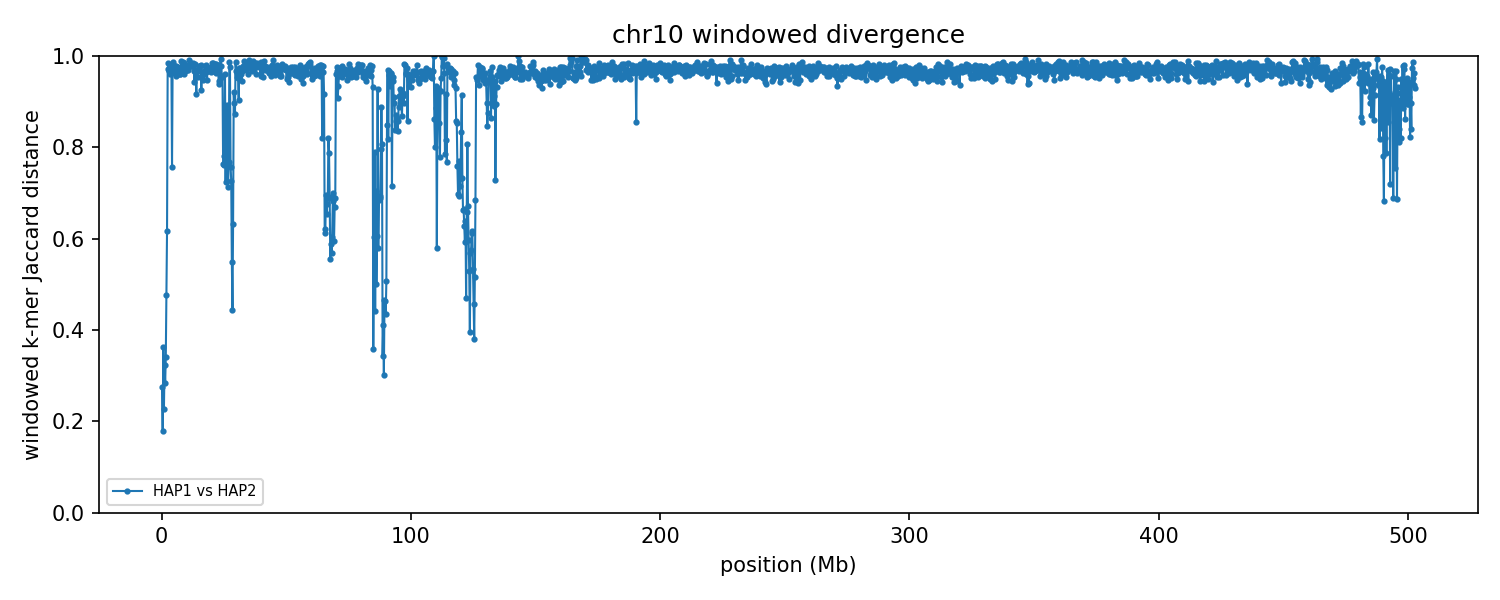

Values plotted in this chart, from the file beside it:
group	win_start	win_end	unit_a	unit_b	hap_a	hap_b	chrom_a	chrom_b	kmers_a	kmers_b	shared	union	jaccard_distance
chr10	1	250000	HAP1_chr10	HAP2_chr10	HAP1	HAP2	10	10	109785	98543	87549	120779	0.2751
chr10	250001	500000	HAP1_chr10	HAP2_chr10	HAP1	HAP2	10	10	140720	144293	128492	156521	0.1791
chr10	500001	750000	HAP1_chr10	HAP2_chr10	HAP1	HAP2	10	10	130334	122521	98425	154430	0.3627
chr10	750001	1000000	HAP1_chr10	HAP2_chr10	HAP1	HAP2	10	10	188766	188889	164602	213053	0.2274
chr10	1000001	1250000	HAP1_chr10	HAP2_chr10	HAP1	HAP2	10	10	216759	214379	174117	257021	0.3226
chr10	1250001	1500000	HAP1_chr10	HAP2_chr10	HAP1	HAP2	10	10	233538	232156	194405	271289	0.2834
chr10	1500001	1750000	HAP1_chr10	HAP2_chr10	HAP1	HAP2	10	10	211629	208271	166737	253163	0.3414
chr10	1750001	2000000	HAP1_chr10	HAP2_chr10	HAP1	HAP2	10	10	222297	224427	153481	293243	0.4766
chr10	2000001	2250000	HAP1_chr10	HAP2_chr10	HAP1	HAP2	10	10	207590	200905	112996	295499	0.6176
chr10	2250001	2500000	HAP1_chr10	HAP2_chr10	HAP1	HAP2	10	10	210504	234283	12424	432363	0.9713
chr10	2500001	2750000	HAP1_chr10	HAP2_chr10	HAP1	HAP2	10	10	204235	215955	6271	413919	0.9849
chr10	2750001	3000000	HAP1_chr10	HAP2_chr10	HAP1	HAP2	10	10	209942	229105	14334	424713	0.9663
chr10	3000001	3250000	HAP1_chr10	HAP2_chr10	HAP1	HAP2	10	10	193206	203300	9056	387450	0.9766
chr10	3250001	3500000	HAP1_chr10	HAP2_chr10	HAP1	HAP2	10	10	207504	215412	16089	406827	0.9605
chr10	3500001	3750000	HAP1_chr10	HAP2_chr10	HAP1	HAP2	10	10	192904	206881	11559	388226	0.9702
chr10	3750001	4000000	HAP1_chr10	HAP2_chr10	HAP1	HAP2	10	10	218376	231437	10576	439237	0.9759
chr10	4000001	4250000	HAP1_chr10	HAP2_chr10	HAP1	HAP2	10	10	218822	209558	83624	344756	0.7574
chr10	4250001	4500000	HAP1_chr10	HAP2_chr10	HAP1	HAP2	10	10	204891	222440	5136	422195	0.9878
chr10	4500001	4750000	HAP1_chr10	HAP2_chr10	HAP1	HAP2	10	10	213361	213427	7615	419173	0.9818
chr10	4750001	5000000	HAP1_chr10	HAP2_chr10	HAP1	HAP2	10	10	199273	183719	13969	369023	0.9621
chr10	5000001	5250000	HAP1_chr10	HAP2_chr10	HAP1	HAP2	10	10	198423	211876	10782	399517	0.973
chr10	5250001	5500000	HAP1_chr10	HAP2_chr10	HAP1	HAP2	10	10	216257	212507	13804	414960	0.9667
chr10	5500001	5750000	HAP1_chr10	HAP2_chr10	HAP1	HAP2	10	10	205969	213428	9269	410128	0.9774
chr10	5750001	6000000	HAP1_chr10	HAP2_chr10	HAP1	HAP2	10	10	214707	218656	17777	415586	0.9572
chr10	6000001	6250000	HAP1_chr10	HAP2_chr10	HAP1	HAP2	10	10	228169	198364	9777	416756	0.9765
chr10	6250001	6500000	HAP1_chr10	HAP2_chr10	HAP1	HAP2	10	10	215195	208225	15892	407528	0.961
chr10	6500001	6750000	HAP1_chr10	HAP2_chr10	HAP1	HAP2	10	10	203777	227030	10404	420403	0.9753
chr10	6750001	7000000	HAP1_chr10	HAP2_chr10	HAP1	HAP2	10	10	197521	186149	12764	370906	0.9656
chr10	7000001	7250000	HAP1_chr10	HAP2_chr10	HAP1	HAP2	10	10	210558	214879	16376	409061	0.96
chr10	7250001	7500000	HAP1_chr10	HAP2_chr10	HAP1	HAP2	10	10	203357	208042	15993	395406	0.9596
chr10	7500001	7750000	HAP1_chr10	HAP2_chr10	HAP1	HAP2	10	10	204766	126932	9410	322288	0.9708
chr10	7750001	8000000	HAP1_chr10	HAP2_chr10	HAP1	HAP2	10	10	214267	174573	4263	384577	0.9889
chr10	8000001	8250000	HAP1_chr10	HAP2_chr10	HAP1	HAP2	10	10	195414	209170	10109	394475	0.9744
chr10	8250001	8500000	HAP1_chr10	HAP2_chr10	HAP1	HAP2	10	10	230086	209166	11994	427258	0.9719
chr10	8500001	8750000	HAP1_chr10	HAP2_chr10	HAP1	HAP2	10	10	210763	196768	5432	402099	0.9865
chr10	8750001	9000000	HAP1_chr10	HAP2_chr10	HAP1	HAP2	10	10	185645	221882	6507	401020	0.9838
chr10	9000001	9250000	HAP1_chr10	HAP2_chr10	HAP1	HAP2	10	10	214881	215572	15977	414476	0.9615
chr10	9250001	9500000	HAP1_chr10	HAP2_chr10	HAP1	HAP2	10	10	211010	212823	13065	410768	0.9682
chr10	9500001	9750000	HAP1_chr10	HAP2_chr10	HAP1	HAP2	10	10	208919	217587	11459	415047	0.9724
chr10	9750001	10000000	HAP1_chr10	HAP2_chr10	HAP1	HAP2	10	10	220132	229241	8775	440598	0.9801
chr10	10000001	10250000	HAP1_chr10	HAP2_chr10	HAP1	HAP2	10	10	216734	210993	13025	414702	0.9686
chr10	10250001	10500000	HAP1_chr10	HAP2_chr10	HAP1	HAP2	10	10	218581	221030	13083	426528	0.9693
chr10	10500001	10750000	HAP1_chr10	HAP2_chr10	HAP1	HAP2	10	10	222687	196595	10693	408589	0.9738
chr10	10750001	11000000	HAP1_chr10	HAP2_chr10	HAP1	HAP2	10	10	190731	219306	8178	401859	0.9797
chr10	11000001	11250000	HAP1_chr10	HAP2_chr10	HAP1	HAP2	10	10	221048	211715	3751	429012	0.9913
chr10	11250001	11500000	HAP1_chr10	HAP2_chr10	HAP1	HAP2	10	10	213252	196771	9090	400933	0.9773
chr10	11500001	11750000	HAP1_chr10	HAP2_chr10	HAP1	HAP2	10	10	213779	102943	5796	310926	0.9814
chr10	11750001	12000000	HAP1_chr10	HAP2_chr10	HAP1	HAP2	10	10	208033	194907	6103	396837	0.9846
chr10	12000001	12250000	HAP1_chr10	HAP2_chr10	HAP1	HAP2	10	10	200728	216124	9268	407584	0.9773
chr10	12250001	12500000	HAP1_chr10	HAP2_chr10	HAP1	HAP2	10	10	218941	200264	6144	413061	0.9851
chr10	12500001	12750000	HAP1_chr10	HAP2_chr10	HAP1	HAP2	10	10	226878	218096	9133	435841	0.979
chr10	12750001	13000000	HAP1_chr10	HAP2_chr10	HAP1	HAP2	10	10	216415	195468	12780	399103	0.968
chr10	13000001	13250000	HAP1_chr10	HAP2_chr10	HAP1	HAP2	10	10	204876	214127	22559	396444	0.9431
chr10	13250001	13500000	HAP1_chr10	HAP2_chr10	HAP1	HAP2	10	10	232422	208312	7845	432889	0.9819
chr10	13500001	13750000	HAP1_chr10	HAP2_chr10	HAP1	HAP2	10	10	206604	216931	17977	405558	0.9557
chr10	13750001	14000000	HAP1_chr10	HAP2_chr10	HAP1	HAP2	10	10	221405	223624	34446	410583	0.9161
chr10	14000001	14250000	HAP1_chr10	HAP2_chr10	HAP1	HAP2	10	10	219947	215346	12670	422623	0.97
chr10	14250001	14500000	HAP1_chr10	HAP2_chr10	HAP1	HAP2	10	10	223770	208737	18665	413842	0.9549
chr10	14500001	14750000	HAP1_chr10	HAP2_chr10	HAP1	HAP2	10	10	230839	201080	13490	418429	0.9678
chr10	14750001	15000000	HAP1_chr10	HAP2_chr10	HAP1	HAP2	10	10	216801	219151	11184	424768	0.9737
... 1,952 more rows
